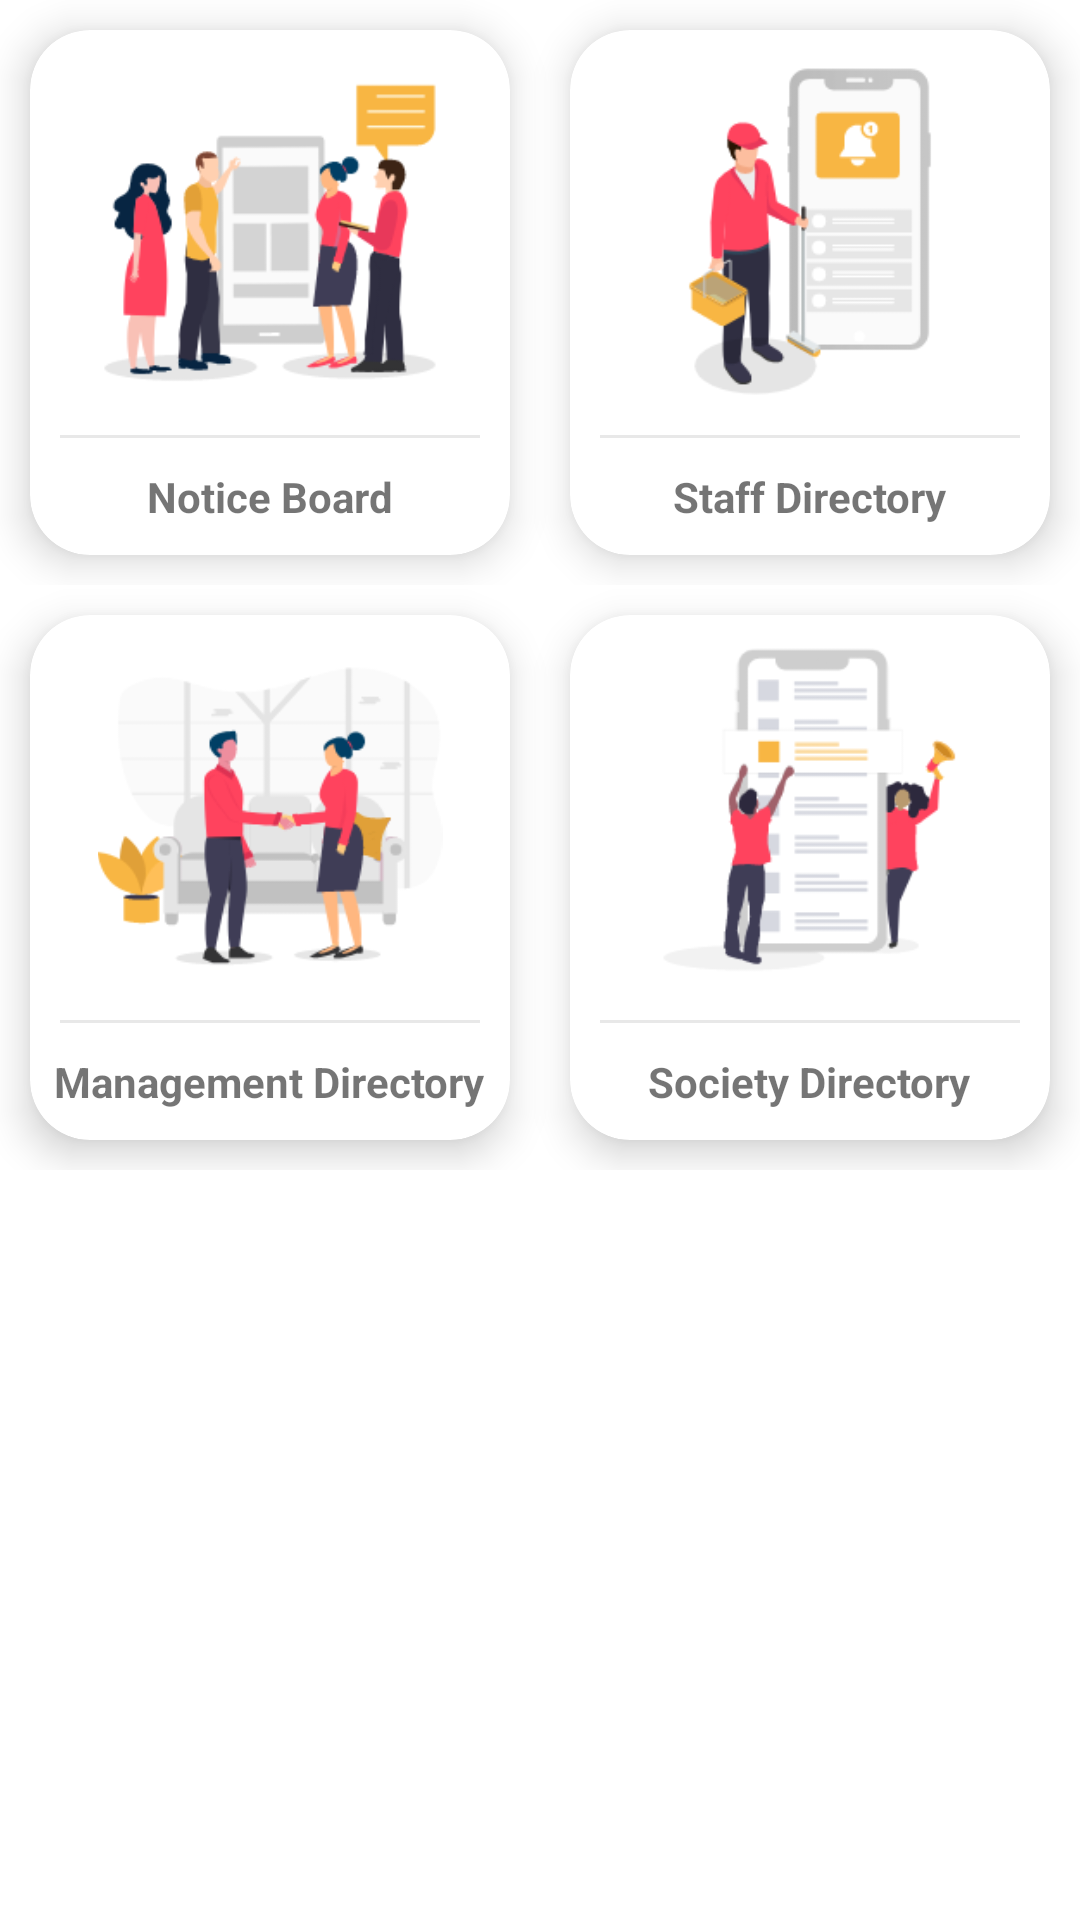

Android layout source for this screen:
<!-- AndroidManifest.xml: application theme Theme.Gates -->
<!-- res/layout/communication_main.xml -->
<?xml version="1.0" encoding="utf-8"?>
<LinearLayout xmlns:android="http://schemas.android.com/apk/res/android"
    xmlns:app="http://schemas.android.com/apk/res-auto"
    xmlns:tools="http://schemas.android.com/tools"
    android:layout_width="match_parent"
    android:layout_height="wrap_content"
    android:layout_marginTop="20dp"
    android:orientation="vertical"
    tools:context=".communication.CommunicationMain">

    <LinearLayout
        android:layout_width="match_parent"
        android:layout_height="wrap_content"
        android:clipToPadding="false"
        android:orientation="horizontal"
        android:gravity="center">
        <androidx.cardview.widget.CardView
            android:layout_width="160dp"
            android:layout_height="175dp"
            android:id="@+id/visitor"
            android:layout_margin="10dp"
            app:cardCornerRadius="20dp"
            app:cardElevation="8dp"
            android:clickable="true"
            android:foreground="?android:attr/selectableItemBackground">
            <LinearLayout
                android:layout_width="match_parent"
                android:layout_height="match_parent"
                android:orientation="vertical"
                android:gravity="center">
                <ImageView
                    android:layout_width="match_parent"
                    android:layout_height="115dp"
                    android:backgroundTint="#7c4dff"
                    android:src="@drawable/noticeboard"/>
                <View
                    android:layout_width="match_parent"
                    android:layout_height="1dp"
                    android:background="#E8E8E8"
                    android:layout_margin="10dp"/>
                <TextView
                    android:layout_width="wrap_content"
                    android:layout_height="wrap_content"
                    android:text="Notice Board"
                    android:textStyle="bold" />
            </LinearLayout>
        </androidx.cardview.widget.CardView>
        <androidx.cardview.widget.CardView
            android:layout_width="160dp"
            android:layout_height="175dp"
            android:id="@+id/domestic"
            android:layout_margin="10dp"
            app:cardCornerRadius="20dp"
            app:cardElevation="8dp"
            android:clickable="true"
            android:foreground="?android:attr/selectableItemBackground">
            <LinearLayout
                android:layout_width="match_parent"
                android:layout_height="match_parent"
                android:orientation="vertical"
                android:gravity="center">
                <ImageView
                    android:layout_width="match_parent"
                    android:layout_height="115dp"
                    android:backgroundTint="#7c4dff"
                    android:src="@drawable/mystaff"/>
                <View
                    android:layout_width="match_parent"
                    android:layout_height="1dp"
                    android:background="#E8E8E8"
                    android:layout_margin="10dp"/>
                <TextView
                    android:layout_width="wrap_content"
                    android:layout_height="wrap_content"
                    android:text="Staff Directory"
                    android:textStyle="bold" />
            </LinearLayout>
        </androidx.cardview.widget.CardView>
    </LinearLayout>

    <LinearLayout
        android:layout_width="match_parent"
        android:layout_height="wrap_content"
        android:clipToPadding="false"
        android:orientation="horizontal"
        android:gravity="center">
        <androidx.cardview.widget.CardView
            android:layout_width="160dp"
            android:layout_height="175dp"
            android:id="@+id/management"
            android:layout_margin="10dp"
            app:cardCornerRadius="20dp"
            app:cardElevation="8dp"
            android:clickable="true"
            android:foreground="?android:attr/selectableItemBackground">
            <LinearLayout
                android:layout_width="match_parent"
                android:layout_height="match_parent"
                android:orientation="vertical"
                android:gravity="center">
                <ImageView
                    android:layout_width="match_parent"
                    android:layout_height="115dp"
                    android:backgroundTint="#7c4dff"
                    android:src="@drawable/managementdirectory"/>
                <View
                    android:layout_width="match_parent"
                    android:layout_height="1dp"
                    android:background="#E8E8E8"
                    android:layout_margin="10dp"/>
                <TextView
                    android:layout_width="wrap_content"
                    android:layout_height="wrap_content"
                    android:text="Management Directory"
                    android:textStyle="bold" />
            </LinearLayout>
        </androidx.cardview.widget.CardView>
        <androidx.cardview.widget.CardView
            android:layout_width="160dp"
            android:layout_height="175dp"
            android:id="@+id/society"
            android:layout_margin="10dp"
            app:cardCornerRadius="20dp"
            app:cardElevation="8dp"
            android:clickable="true"
            android:foreground="?android:attr/selectableItemBackground">
            <LinearLayout
                android:layout_width="match_parent"
                android:layout_height="match_parent"
                android:orientation="vertical"
                android:gravity="center">
                <ImageView
                    android:layout_width="match_parent"
                    android:layout_height="115dp"
                    android:backgroundTint="#7c4dff"
                    android:src="@drawable/societydir"/>
                <View
                    android:layout_width="match_parent"
                    android:layout_height="1dp"
                    android:background="#E8E8E8"
                    android:layout_margin="10dp"/>
                <TextView
                    android:layout_width="wrap_content"
                    android:layout_height="wrap_content"
                    android:text="Society Directory"
                    android:textStyle="bold" />
            </LinearLayout>
        </androidx.cardview.widget.CardView>
    </LinearLayout>
</LinearLayout>
<!-- resources referenced by this layout -->
<resources>
  <!-- drawable managementdirectory: png bitmap (drawable, 16264 bytes) -->
  <!-- drawable mystaff: png bitmap (drawable, 13289 bytes) -->
  <!-- drawable noticeboard: png bitmap (drawable, 15891 bytes) -->
  <!-- drawable societydir: png bitmap (drawable, 9524 bytes) -->
  <style name="Theme.Gates" parent="Theme.MaterialComponents.Light.DarkActionBar">
          
          <item name="colorPrimary">#FF03DAC5</item>
          <item name="colorPrimaryVariant">#FF03DAC5</item>
          <item name="colorOnPrimary">@color/white</item>
          
          <item name="colorSecondary">@color/teal_200</item>
          <item name="colorSecondaryVariant">@color/teal_700</item>
          <item name="colorOnSecondary">@color/black</item>
          
          <item name="android:statusBarColor">?attr/colorPrimaryVariant</item>
          
      </style>
  <color name="white">#FFFFFFFF</color>
  <color name="teal_200">#FF03DAC5</color>
  <color name="teal_700">#FF018786</color>
  <color name="black">#FF000000</color>
</resources>
